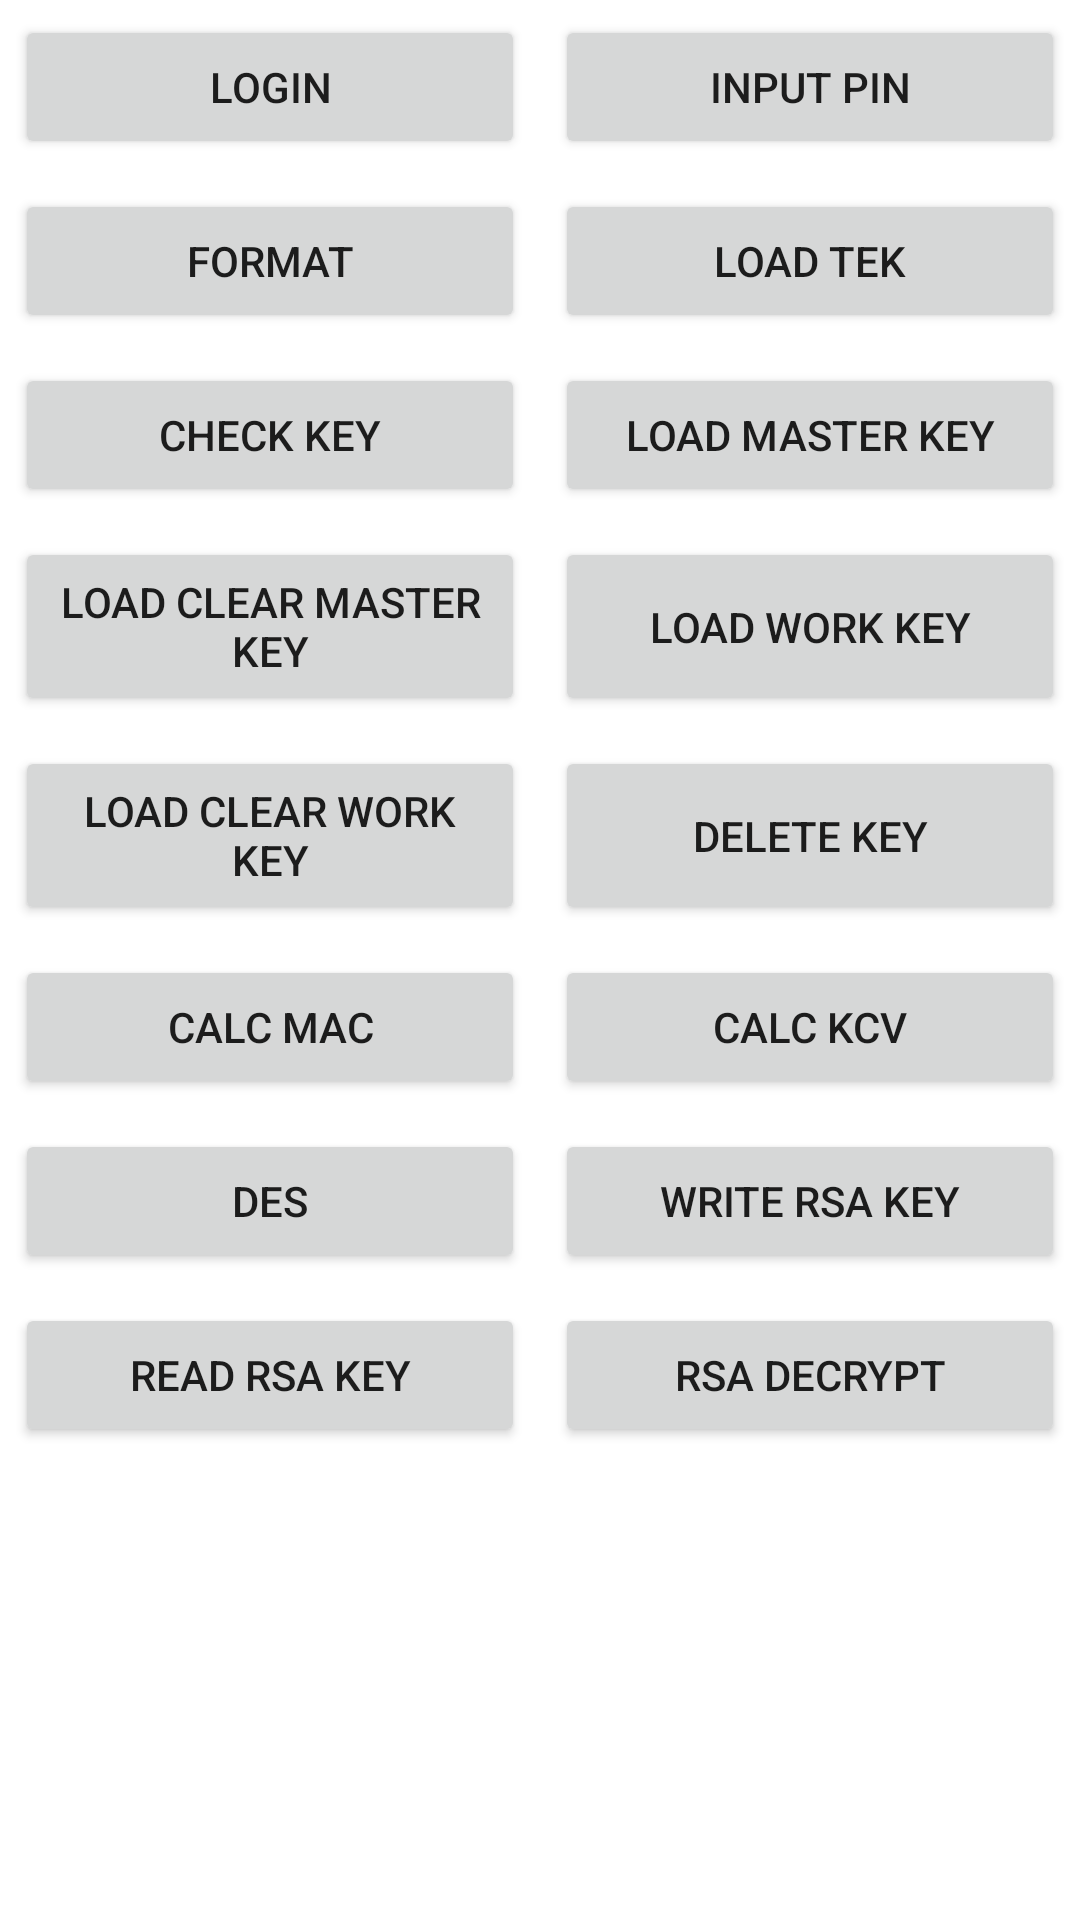

Android layout source for this screen:
<!-- AndroidManifest.xml: application theme AppTheme -->
<!-- res/layout/fragment_ped.xml -->
<?xml version="1.0" encoding="utf-8"?>
<LinearLayout xmlns:android="http://schemas.android.com/apk/res/android"
    android:layout_width="match_parent"
    android:layout_height="match_parent"
    android:orientation="vertical">


    <ScrollView
        android:layout_width="match_parent"
        android:layout_height="match_parent">

        <LinearLayout
            android:layout_width="match_parent"
            android:layout_height="match_parent"
            android:orientation="vertical">

            <LinearLayout
                android:layout_width="match_parent"
                android:layout_height="wrap_content"
                android:layout_margin="@dimen/margin_layout"
                android:orientation="vertical">

                <LinearLayout
                    android:layout_width="match_parent"
                    android:layout_height="wrap_content"
                    android:orientation="horizontal">

                    <Button
                        android:id="@+id/btn_login"
                        android:layout_width="0dp"
                        android:layout_height="match_parent"
                        android:layout_margin="5dp"
                        android:layout_weight="1"
                        android:text="@string/btn_ped_login" />

                    <Button
                        android:id="@+id/btn_input_pin"
                        android:layout_width="0dp"
                        android:layout_height="match_parent"
                        android:layout_margin="5dp"
                        android:layout_weight="1"
                        android:text="@string/btn_ped_input_pin" />

                </LinearLayout>

                <LinearLayout
                    android:layout_width="match_parent"
                    android:layout_height="wrap_content"
                    android:orientation="horizontal">

                    <Button
                        android:id="@+id/btn_format"
                        android:layout_width="0dp"
                        android:layout_height="match_parent"
                        android:layout_margin="5dp"
                        android:layout_weight="1"
                        android:text="@string/btn_ped_format" />

                    <Button
                        android:id="@+id/btn_loadTEK"
                        android:layout_width="0dp"
                        android:layout_height="match_parent"
                        android:layout_margin="5dp"
                        android:layout_weight="1"
                        android:text="@string/btn_ped_load_tek" />

                </LinearLayout>

                <LinearLayout
                    android:layout_width="match_parent"
                    android:layout_height="wrap_content"
                    android:orientation="horizontal">

                    <Button
                        android:id="@+id/btn_checkKey"
                        android:layout_width="0dp"
                        android:layout_height="match_parent"
                        android:layout_margin="5dp"
                        android:layout_weight="1"
                        android:text="@string/btn_ped_check_key" />

                    <Button
                        android:id="@+id/btn_loadCipherMainKey"
                        android:layout_width="0dp"
                        android:layout_height="match_parent"
                        android:layout_margin="5dp"
                        android:layout_weight="1"
                        android:text="@string/btn_ped_load_master_key" />
                </LinearLayout>

                <LinearLayout
                    android:layout_width="match_parent"
                    android:layout_height="wrap_content"
                    android:orientation="horizontal">

                    <Button
                        android:id="@+id/btn_loadClearMainKey"
                        android:layout_width="0dp"
                        android:layout_height="match_parent"
                        android:layout_margin="5dp"
                        android:layout_weight="1"
                        android:text="@string/btn_ped_load_plain_master_key" />

                    <Button
                        android:id="@+id/btn_loadWorkKey"
                        android:layout_width="0dp"
                        android:layout_height="match_parent"
                        android:layout_margin="5dp"
                        android:layout_weight="1"
                        android:text="@string/btn_ped_load_work_key" />
                </LinearLayout>

                <LinearLayout
                    android:layout_width="match_parent"
                    android:layout_height="wrap_content"
                    android:orientation="horizontal">

                    <Button
                        android:id="@+id/btn_loadPlainWorkKey"
                        android:layout_width="0dp"
                        android:layout_height="match_parent"
                        android:layout_margin="5dp"
                        android:layout_weight="1"
                        android:text="@string/btn_ped_load_clear_work_key" />

                    <Button
                        android:id="@+id/btn_deleteKey"
                        android:layout_width="0dp"
                        android:layout_height="match_parent"
                        android:layout_margin="5dp"
                        android:layout_weight="1"
                        android:text="DELETE KEY" />
                </LinearLayout>

                <LinearLayout
                    android:layout_width="match_parent"
                    android:layout_height="wrap_content"
                    android:orientation="horizontal">

                    <Button
                        android:id="@+id/btn_calcMac"
                        android:layout_width="0dp"
                        android:layout_height="match_parent"
                        android:layout_margin="5dp"
                        android:layout_weight="1"
                        android:text="@string/btn_ped_calc_mac" />

                    <Button
                        android:id="@+id/btn_calcKcv"
                        android:layout_width="0dp"
                        android:layout_height="match_parent"
                        android:layout_margin="5dp"
                        android:layout_weight="1"
                        android:text="@string/btn_ped_calc_kcv" />
                </LinearLayout>

                <LinearLayout
                    android:layout_width="match_parent"
                    android:layout_height="wrap_content"
                    android:orientation="horizontal">

                    <Button
                        android:id="@+id/btn_des"
                        android:layout_width="0dp"
                        android:layout_height="match_parent"
                        android:layout_margin="5dp"
                        android:layout_weight="1"
                        android:text="@string/btn_ped_des" />

                    <Button
                        android:id="@+id/btn_loadRSAKey"
                        android:layout_width="0dp"
                        android:layout_height="match_parent"
                        android:layout_margin="5dp"
                        android:layout_weight="1"
                        android:text="@string/btn_ped_write_rsa_key" />

                </LinearLayout>

                <LinearLayout
                    android:layout_width="match_parent"
                    android:layout_height="wrap_content"
                    android:orientation="horizontal">

                    <Button
                        android:id="@+id/btn_readRSAKey"
                        android:layout_width="0dp"
                        android:layout_height="match_parent"
                        android:layout_margin="5dp"
                        android:layout_weight="1"
                        android:text="@string/btn_ped_read_rsa_key" />

                    <Button
                        android:id="@+id/btn_rsaDecrypt"
                        android:layout_width="0dp"
                        android:layout_height="match_parent"
                        android:layout_margin="5dp"
                        android:layout_weight="1"
                        android:text="@string/btn_ped_rsa_decrypt" />

                </LinearLayout>

            </LinearLayout>


            <TextView
                android:id="@+id/tv_tip"
                android:layout_width="match_parent"
                android:layout_height="wrap_content"
                android:layout_marginLeft="@dimen/margin_layout"
                android:text=""
                android:textColor="@color/gray"
                android:textSize="@dimen/size_text">

            </TextView>

        </LinearLayout>
    </ScrollView>

</LinearLayout>
<!-- resources referenced by this layout -->
<resources>
  <string name="btn_ped_calc_kcv">CALC KCV</string>
  <string name="btn_ped_calc_mac">CALC MAC</string>
  <string name="btn_ped_check_key">CHECK KEY</string>
  <string name="btn_ped_des">DES</string>
  <string name="btn_ped_format">FORMAT</string>
  <string name="btn_ped_input_pin">INPUT PIN</string>
  <string name="btn_ped_load_clear_work_key">LOAD CLEAR WORK KEY</string>
  <string name="btn_ped_load_master_key">LOAD MASTER KEY</string>
  <string name="btn_ped_load_plain_master_key">LOAD CLEAR MASTER KEY</string>
  <string name="btn_ped_load_tek">LOAD TEK</string>
  <string name="btn_ped_load_work_key">LOAD WORK KEY</string>
  <string name="btn_ped_login">LOGIN</string>
  <string name="btn_ped_read_rsa_key">READ RSA KEY</string>
  <string name="btn_ped_rsa_decrypt">RSA DECRYPT</string>
  <string name="btn_ped_write_rsa_key">WRITE RSA KEY</string>
  <style name="AppTheme" parent="Theme.MaterialComponents.DayNight.NoActionBar">
          
          <item name="colorPrimary">@color/colorPrimary</item>
          <item name="colorPrimaryDark">@color/colorPrimaryDark</item>
          <item name="colorAccent">@color/colorAccent</item>
      </style>
  <!-- not gathered from this repository: default colours our renderer supplied (Android Studio template values) -->
  <color name="colorPrimary">#FF6200EE</color>
  <color name="colorPrimaryDark">#FF3700B3</color>
  <color name="colorAccent">#FF03DAC5</color>
</resources>
